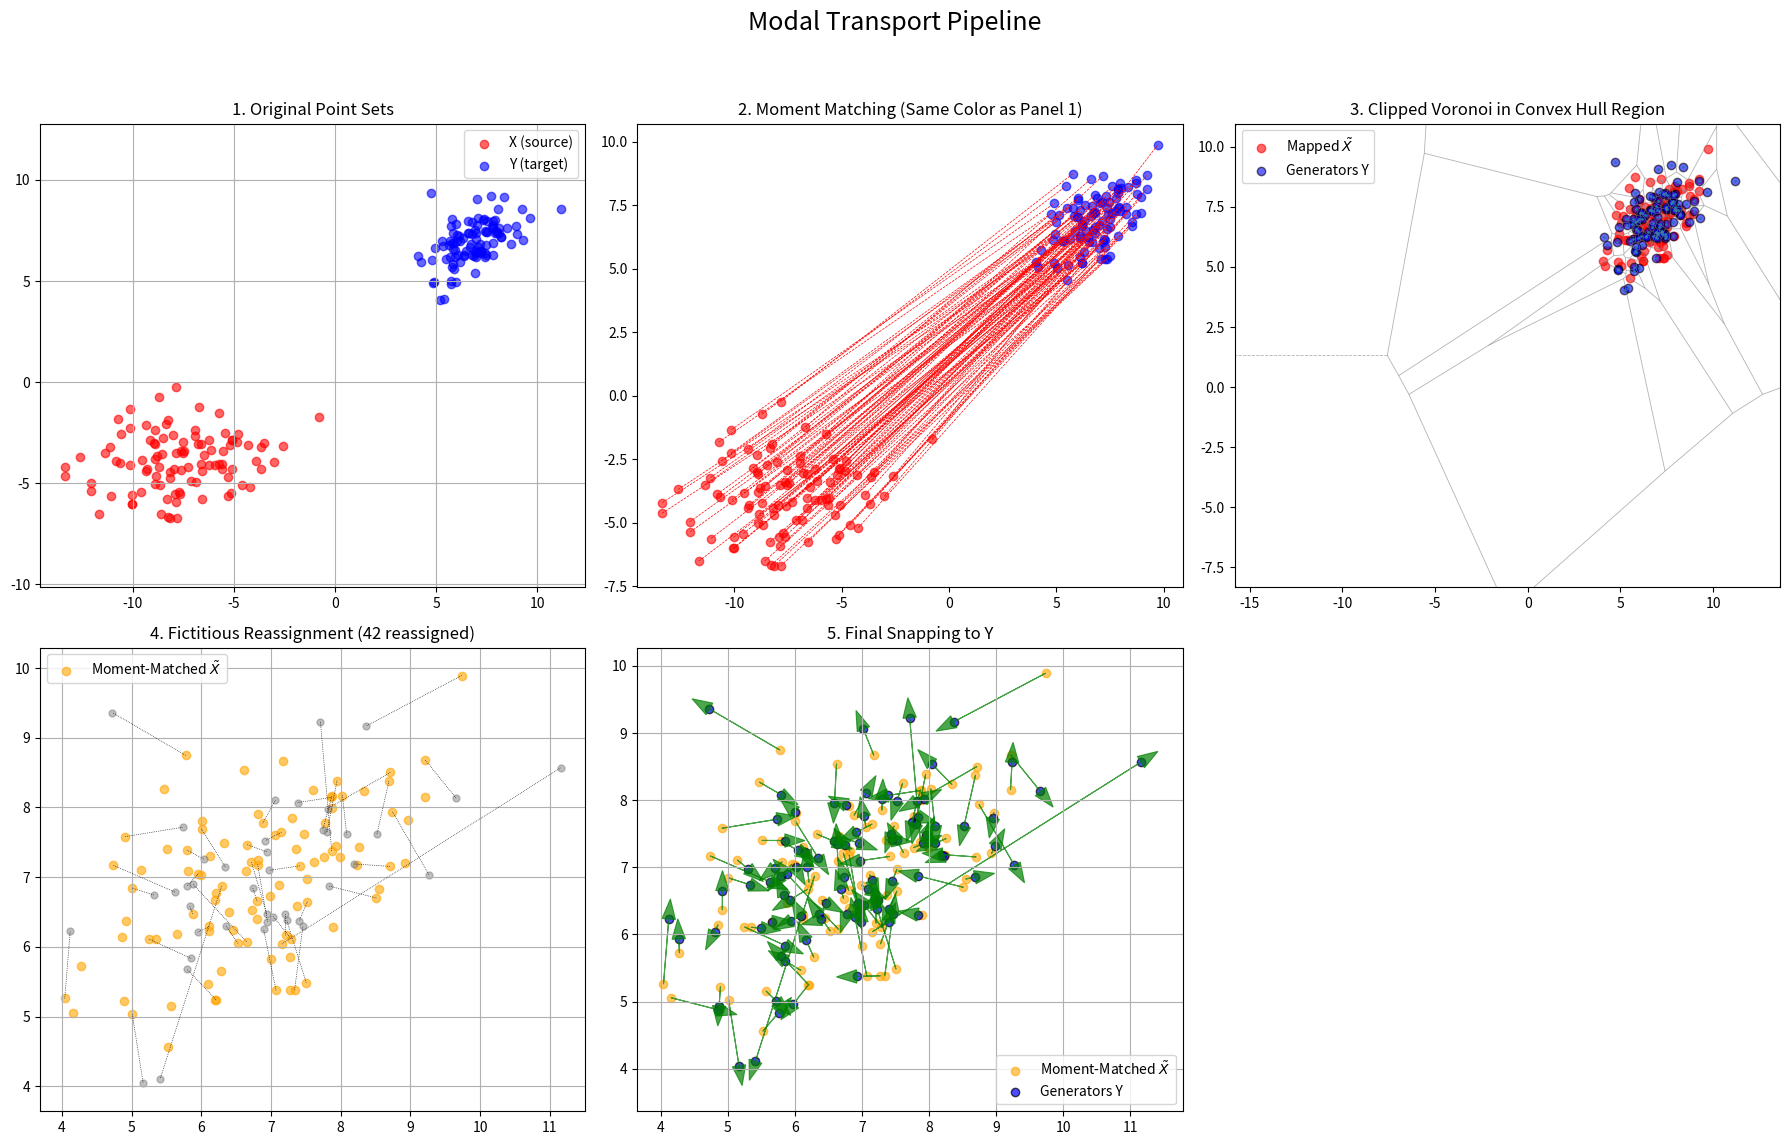

Python code for this plot:
import numpy as np
import matplotlib.pyplot as plt
from scipy.spatial import Voronoi, cKDTree
from scipy.optimize import linear_sum_assignment
from collections import defaultdict

def generate_data():
    np.random.seed(42)
    X = np.random.multivariate_normal(mean=[-8, -4], cov=[[8, 1.0], [1.0, 2.0]], size=100)
    Y = np.random.multivariate_normal(mean=[7, 7], cov=[[1.5, 0.5], [0.5, 1]], size=100)
    return X, Y

def moment_match(X, Y, epsilon=1e-6):
    mu_X, mu_Y = np.mean(X, axis=0), np.mean(Y, axis=0)
    X_centered = X - mu_X
    cov_X = np.cov(X_centered.T)
    cov_Y = np.cov((Y - mu_Y).T)
    Ux, Sx, _ = np.linalg.svd(cov_X)
    Uy, Sy, _ = np.linalg.svd(cov_Y)
    Sx_reg = np.maximum(Sx, epsilon)
    T = Uy @ np.diag(np.sqrt(Sy / Sx_reg)) @ Ux.T
    return (X_centered @ T.T) + mu_Y

from scipy.spatial import ConvexHull

def compute_clipped_voronoi(Y, X_all, buffer_ratio=0.1):
    hull = ConvexHull(X_all)
    hull_pts = X_all[hull.vertices]
    min_xy = np.min(hull_pts, axis=0)
    max_xy = np.max(hull_pts, axis=0)
    buffer = buffer_ratio * (max_xy - min_xy)
    min_xy -= buffer
    max_xy += buffer

    box_points = np.array([
        [min_xy[0], min_xy[1]],
        [max_xy[0], min_xy[1]],
        [max_xy[0], max_xy[1]],
        [min_xy[0], max_xy[1]],
    ])
    extended_Y = np.vstack([Y, box_points])
    return Voronoi(extended_Y), (min_xy, max_xy)


def reassign_to_empty_cells(X_mapped, Y):
    tree = cKDTree(Y)
    assigned_indices = tree.query(X_mapped)[1]
    cell_to_points = defaultdict(list)
    for idx, cell in enumerate(assigned_indices):
        cell_to_points[cell].append(idx)

    occupied = set(cell_to_points.keys())
    all_cells = set(range(len(Y)))
    available_cells = list(all_cells - occupied)

    final_assignments = assigned_indices.copy()
    was_reassigned = np.zeros(len(X_mapped), dtype=bool)  # Track reassignments

    for cell, indices in cell_to_points.items():
        if len(indices) > 1:
            for extra_idx in indices[1:]:  # Keep the first; reassign the rest
                if available_cells:
                    nearest = min(available_cells, key=lambda j: np.linalg.norm(X_mapped[extra_idx] - Y[j]))
                    final_assignments[extra_idx] = nearest
                    was_reassigned[extra_idx] = True
                    occupied.add(nearest)
                    available_cells.remove(nearest)

    return final_assignments, was_reassigned


def compute_hungarian_work(X, Y):
    cost_matrix = np.linalg.norm(X[:, np.newaxis, :] - Y[np.newaxis, :, :], axis=2)**2
    row_ind, col_ind = linear_sum_assignment(cost_matrix)
    return cost_matrix[row_ind, col_ind].sum()

def visualize_modal_pipeline(X, X_mapped, X_final, Y, final_assignments, was_reassigned, title="Modal Transport Pipeline"):

    from scipy.spatial import Voronoi, voronoi_plot_2d

    fig, axes = plt.subplots(2, 3, figsize=(18, 12))
    axes = axes.flatten()

    # Panel 1: Original point sets
    axes[0].scatter(X[:, 0], X[:, 1], c='red', label='X (source)', alpha=0.6)
    axes[0].scatter(Y[:, 0], Y[:, 1], c='blue', label='Y (target)', alpha=0.6)
    axes[0].set_title("1. Original Point Sets")
    axes[0].legend()
    axes[0].axis('equal')
    axes[0].grid(True)

    # Panel 2: Moment-matched X̃ with original colors
    axes[1].scatter(X[:, 0], X[:, 1], c='red', alpha=0.6, label='X (source)')
    axes[1].scatter(X_mapped[:, 0], X_mapped[:, 1], c='blue', alpha=0.6, label='Mapped $\~X$')
    for i in range(len(X)):
        axes[1].plot([X[i, 0], X_mapped[i, 0]], [X[i, 1], X_mapped[i, 1]], 'r--', linewidth=0.5)
    axes[1].set_title("2. Moment Matching (Same Color as Panel 1)")

    # Panel 3: Clipped Voronoi Diagram
    vor, (min_xy, max_xy) = compute_clipped_voronoi(Y, np.vstack([X, Y]))
    voronoi_plot_2d(vor, ax=axes[2], show_vertices=False, line_colors='gray', line_width=0.6, line_alpha=0.6, point_size=2)

    # Masking to zoom in
    axes[2].set_xlim(min_xy[0], max_xy[0])
    axes[2].set_ylim(min_xy[1], max_xy[1])

    axes[2].scatter(X_mapped[:, 0], X_mapped[:, 1], c='red', label='Mapped $\~X$', alpha=0.6)
    axes[2].scatter(Y[:, 0], Y[:, 1], c='blue', label='Generators Y', alpha=0.6, edgecolors='k')
    axes[2].set_title("3. Clipped Voronoi in Convex Hull Region")
    axes[2].legend()


   # Panel 4: Fictitious Reassignment
    axes[3].scatter(X_mapped[:, 0], X_mapped[:, 1], c='orange', label='Moment-Matched $\~X$', alpha=0.6)
    
    num_reassigned = 0
    for i in range(len(X)):
        if was_reassigned[i]:
            generator_loc = Y[final_assignments[i]]
            axes[3].scatter(generator_loc[0], generator_loc[1], c='gray', alpha=0.5, s=25)
            axes[3].plot(
                [X_mapped[i, 0], generator_loc[0]],
                [X_mapped[i, 1], generator_loc[1]],
                'k:', linewidth=0.5
            )
            num_reassigned += 1

    axes[3].set_title(f"4. Fictitious Reassignment ({num_reassigned} reassigned)")
    axes[3].legend()
    axes[3].axis('equal')
    axes[3].grid(True)



    # Panel 5: Final snapping
    axes[4].scatter(X_mapped[:, 0], X_mapped[:, 1], c='orange', label='Moment-Matched $\~X$', alpha=0.6)
    axes[4].scatter(Y[:, 0], Y[:, 1], c='blue', label='Generators Y', alpha=0.7, edgecolors='k')
    for i in range(len(X)):
        axes[4].arrow(X_mapped[i, 0], X_mapped[i, 1],
                      X_final[i, 0] - X_mapped[i, 0], X_final[i, 1] - X_mapped[i, 1],
                      head_width=0.2, head_length=0.3, fc='green', ec='green', alpha=0.7, linewidth=0.8)
    axes[4].set_title("5. Final Snapping to Y")
    axes[4].legend()
    axes[4].axis('equal')
    axes[4].grid(True)

    # Hide unused panel
    axes[5].axis('off')

    plt.suptitle(title, fontsize=18)
    plt.tight_layout(rect=[0, 0.03, 1, 0.95])
    plt.show()

def modal_transport_analysis(visualize_results=False):
    X, Y = generate_data()
    X_mapped = moment_match(X, Y)
    work_moment_matching = np.sum(np.linalg.norm(X - X_mapped, axis=1)**2)

    _ = compute_clipped_voronoi(Y, np.vstack([X, Y]))

    final_assignments, was_reassigned = reassign_to_empty_cells(X_mapped, Y)
    X_final = Y[final_assignments]
    work_snapping = np.sum(np.linalg.norm(X_mapped - X_final, axis=1)**2)
    work_hungarian = compute_hungarian_work(X, Y)
    total_work_modal = work_moment_matching + work_snapping

    print("----- Work Summary (Corrected) -----")
    print(f"Step 2 - Moment Matching (real):         {work_moment_matching:.4f}")
    print(f"Step 4 - Voronoi Reassignment (fict.):   (excluded from work)")
    print(f"Step 5 - Snap to Generators (real):      {work_snapping:.4f}")
    print(f"Total Work (Modal Method):               {total_work_modal:.4f}")
    print(f"Total Work (Hungarian Method):           {work_hungarian:.4f}")
    print(f"Modal / Hungarian Ratio:                 {total_work_modal / work_hungarian:.4f}")

    if visualize_results:
        visualize_modal_pipeline(X, X_mapped, X_final, Y, final_assignments, was_reassigned)


# Run it
modal_transport_analysis(visualize_results=True)
